Labelled photos from "cropped_dataset", an image-classification folder in vkerem0/visionfortress. The possible labels are: demoman, engineer, heavy, medic, pyro, scout, sniper, soldier, spy.

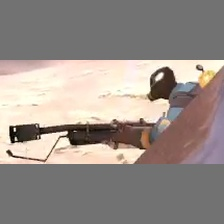
Label: pyro

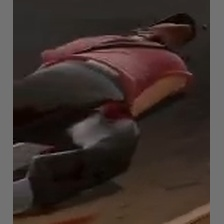
Label: scout

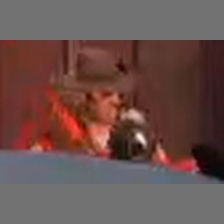
Label: sniper

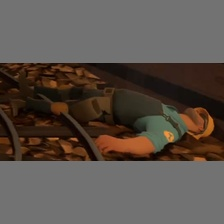
Label: engineer

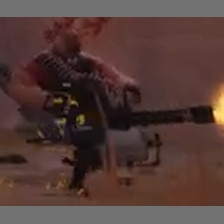
Label: heavy

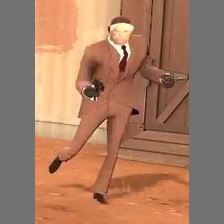
Label: spy
